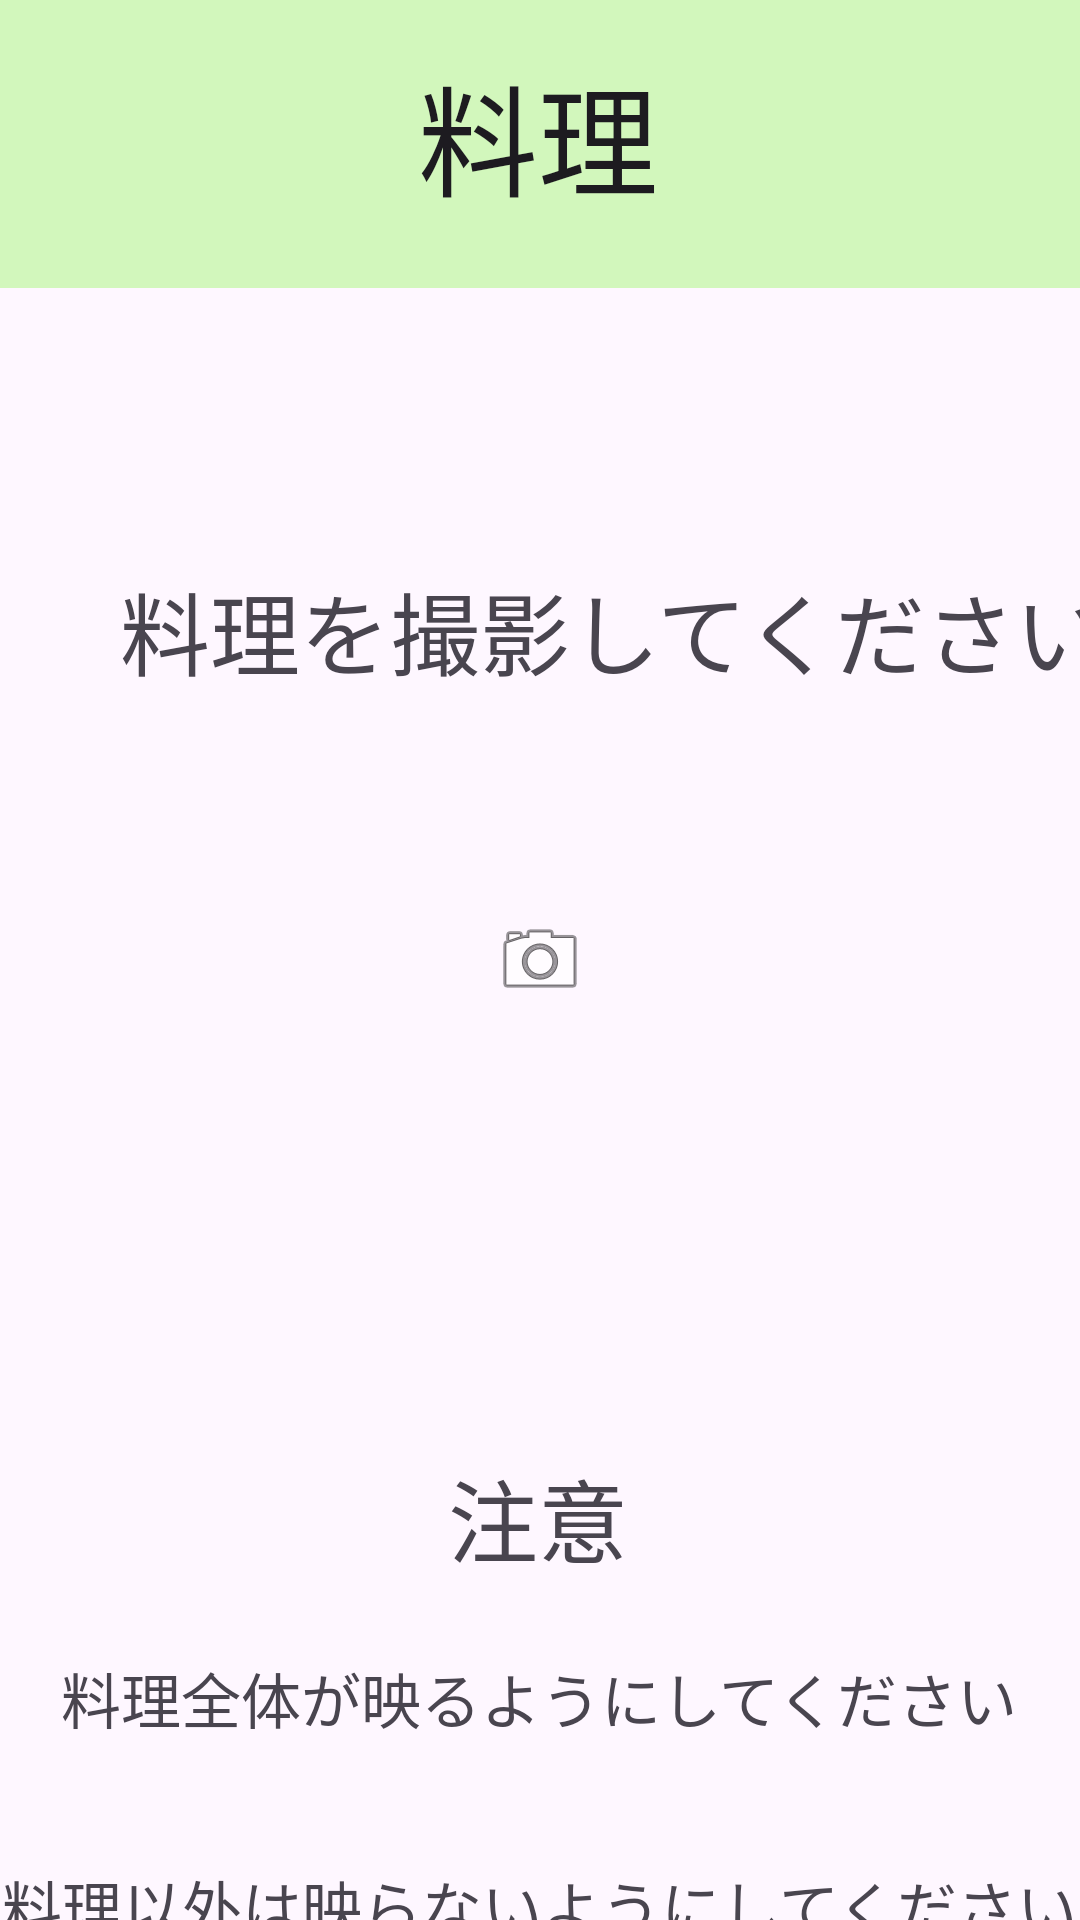

Layout XML and referenced resources for this Android screen:
<!-- AndroidManifest.xml: application theme Theme.MyEdpsApplication -->
<!-- res/layout/eighth.xml -->
<?xml version="1.0" encoding="utf-8"?>
<androidx.constraintlayout.widget.ConstraintLayout xmlns:android="http://schemas.android.com/apk/res/android"
    xmlns:app="http://schemas.android.com/apk/res-auto"
    xmlns:tools="http://schemas.android.com/tools"
    android:layout_width="match_parent"
    android:layout_height="match_parent">

    
    <View
        android:id="@+id/view"
        android:layout_width="wrap_content"
        android:layout_height="96dp"
        android:background="#D2F7BC"
        app:layout_constraintStart_toStartOf="parent"
        app:layout_constraintTop_toTopOf="parent"
        tools:ignore="MissingConstraints" />

    <TextView
        android:id="@+id/textView5"
        android:layout_width="wrap_content"
        android:layout_height="wrap_content"
        android:layout_marginStart="40dp"
        android:layout_marginTop="92dp"
        android:text="@string/料理を撮影してください"
        android:textSize="30sp"
        app:layout_constraintStart_toStartOf="parent"
        app:layout_constraintTop_toBottomOf="@+id/view"
        tools:ignore="MissingConstraints"
        tools:text="料理を撮影して下さい" />

    <TextView
        android:id="@+id/textView6"
        android:layout_width="wrap_content"
        android:layout_height="wrap_content"
        android:layout_marginTop="252dp"
        android:text="@string/注意"
        android:textSize="30sp"
        app:layout_constraintEnd_toEndOf="parent"
        app:layout_constraintHorizontal_bias="0.498"
        app:layout_constraintStart_toStartOf="parent"
        app:layout_constraintTop_toBottomOf="@+id/textView5"
        tools:ignore="MissingConstraints" />

    <TextView
        android:id="@+id/textView9"
        android:layout_width="wrap_content"
        android:layout_height="wrap_content"
        android:text="@string/料理"
        android:textAppearance="@style/TextAppearance.AppCompat.Large"
        android:textSize="40sp"
        app:layout_constraintBottom_toBottomOf="@+id/view"
        app:layout_constraintEnd_toEndOf="parent"
        app:layout_constraintHorizontal_bias="0.498"
        app:layout_constraintStart_toStartOf="parent"
        app:layout_constraintTop_toTopOf="@+id/view"
        app:layout_constraintVertical_bias="0.421" />

    <ImageView
        android:id="@+id/ivCamera"
        android:layout_width="0dp"
        android:layout_height="0dp"
        android:layout_gravity="center"
        android:onClick="onCameraImageClick"
        android:scaleType="centerInside"
        app:layout_constraintBottom_toBottomOf="parent"
        app:layout_constraintEnd_toEndOf="parent"
        app:layout_constraintHorizontal_bias="0.0"
        app:layout_constraintStart_toStartOf="parent"
        app:layout_constraintTop_toTopOf="parent"
        app:layout_constraintVertical_bias="1.0"
        app:srcCompat="@android:drawable/ic_menu_camera" />

    <TextView
        android:id="@+id/textView4"
        android:layout_width="wrap_content"
        android:layout_height="wrap_content"
        android:layout_marginTop="24dp"
        android:text="料理全体が映るようにしてください"
        android:textSize="20sp"
        app:layout_constraintEnd_toEndOf="parent"
        app:layout_constraintHorizontal_bias="0.494"
        app:layout_constraintStart_toStartOf="parent"
        app:layout_constraintTop_toBottomOf="@+id/textView6" />

    <TextView
        android:id="@+id/textView7"
        android:layout_width="wrap_content"
        android:layout_height="wrap_content"
        android:layout_marginTop="40dp"
        android:text="料理以外は映らないようにしてください"
        android:textSize="20sp"
        app:layout_constraintEnd_toEndOf="parent"
        app:layout_constraintStart_toStartOf="parent"
        app:layout_constraintTop_toBottomOf="@+id/textView4" />


</androidx.constraintlayout.widget.ConstraintLayout>
<!-- resources referenced by this layout -->
<resources>
  <style name="Theme.MyEdpsApplication" parent="Base.Theme.MyEdpsApplication" />
  <style name="Base.Theme.MyEdpsApplication" parent="Theme.Material3.DayNight.NoActionBar">
          
          
      </style>
</resources>
